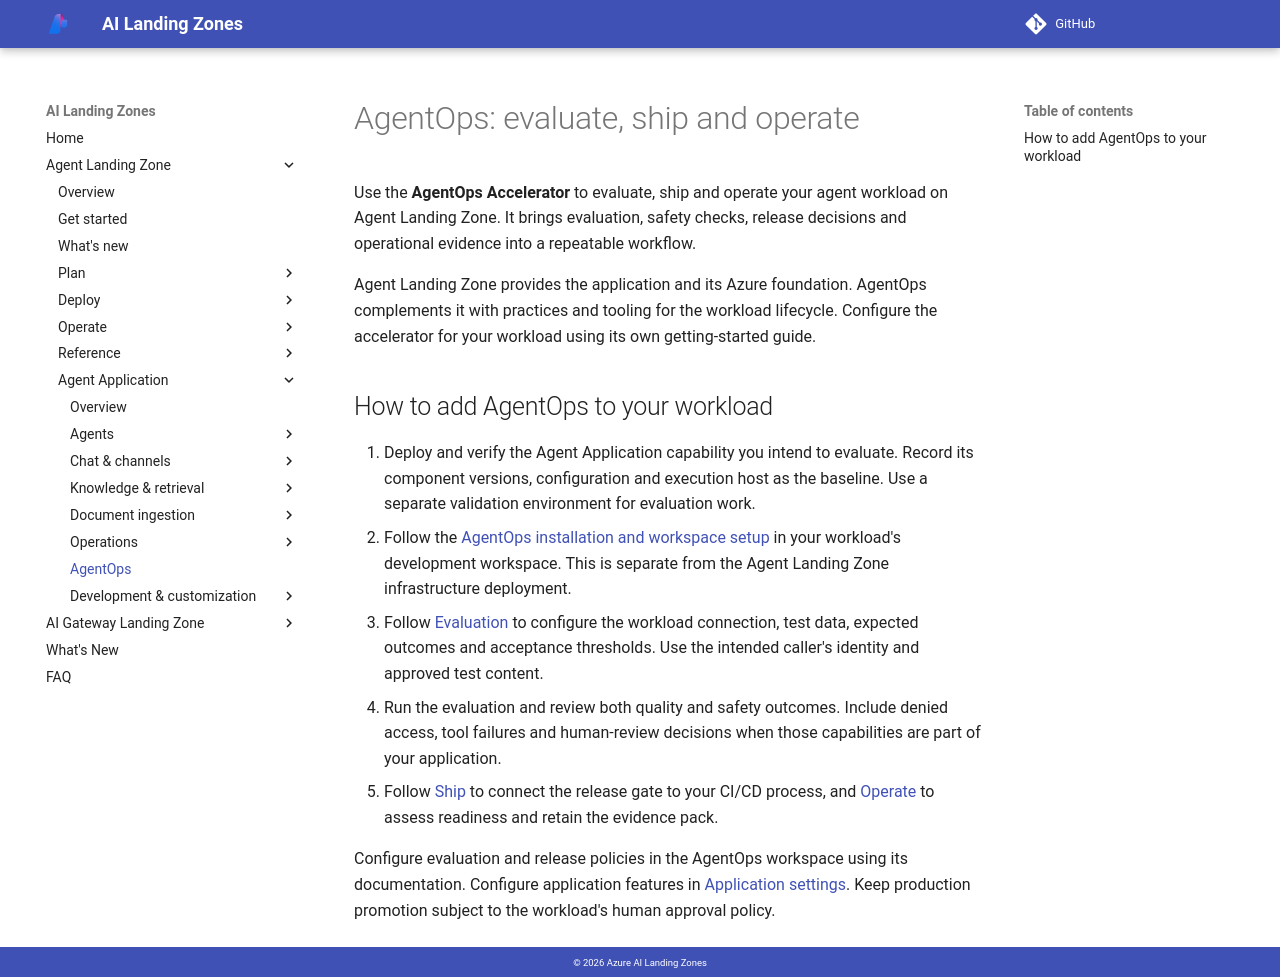

repository: lazyhacker6/triage-azure-v0c80bd9-b92d14 · page: agent-landing-zone/agentops/index.html · generator: mkdocs

# AgentOps: evaluate, ship and operate

Use the **AgentOps Accelerator** to evaluate, ship and operate your agent
workload on Agent Landing Zone. It brings evaluation, safety checks, release
decisions and operational evidence into a repeatable workflow.

Agent Landing Zone provides the application and its Azure foundation.
AgentOps complements it with practices and tooling for the workload lifecycle.
Configure the accelerator for your workload using its own getting-started guide.

## How to add AgentOps to your workload

1. Deploy and verify the Agent Application capability you intend to evaluate.
   Record its component versions, configuration and execution host as the
   baseline. Use a separate validation environment for evaluation work.
2. Follow the [AgentOps installation and workspace setup](https://azure.github.io/agentops/)
   in your workload's development workspace. This is separate from the
   Agent Landing Zone infrastructure deployment.
3. Follow [Evaluation](https://azure.github.io/agentops/evaluation/) to configure
   the workload connection, test data, expected outcomes and acceptance
   thresholds. Use the intended caller's identity and approved test content.
4. Run the evaluation and review both quality and safety outcomes.
   Include denied access, tool failures and human-review decisions when those
   capabilities are part of your application.
5. Follow [Ship](https://azure.github.io/agentops/ship/) to connect the release
   gate to your CI/CD process, and [Operate](https://azure.github.io/agentops/operate/)
   to assess readiness and retain the evidence pack.

Configure evaluation and release policies in the AgentOps workspace using its
documentation. Configure application features in
[Application settings](application-settings.md).
Keep production promotion subject to the workload's human approval policy.
